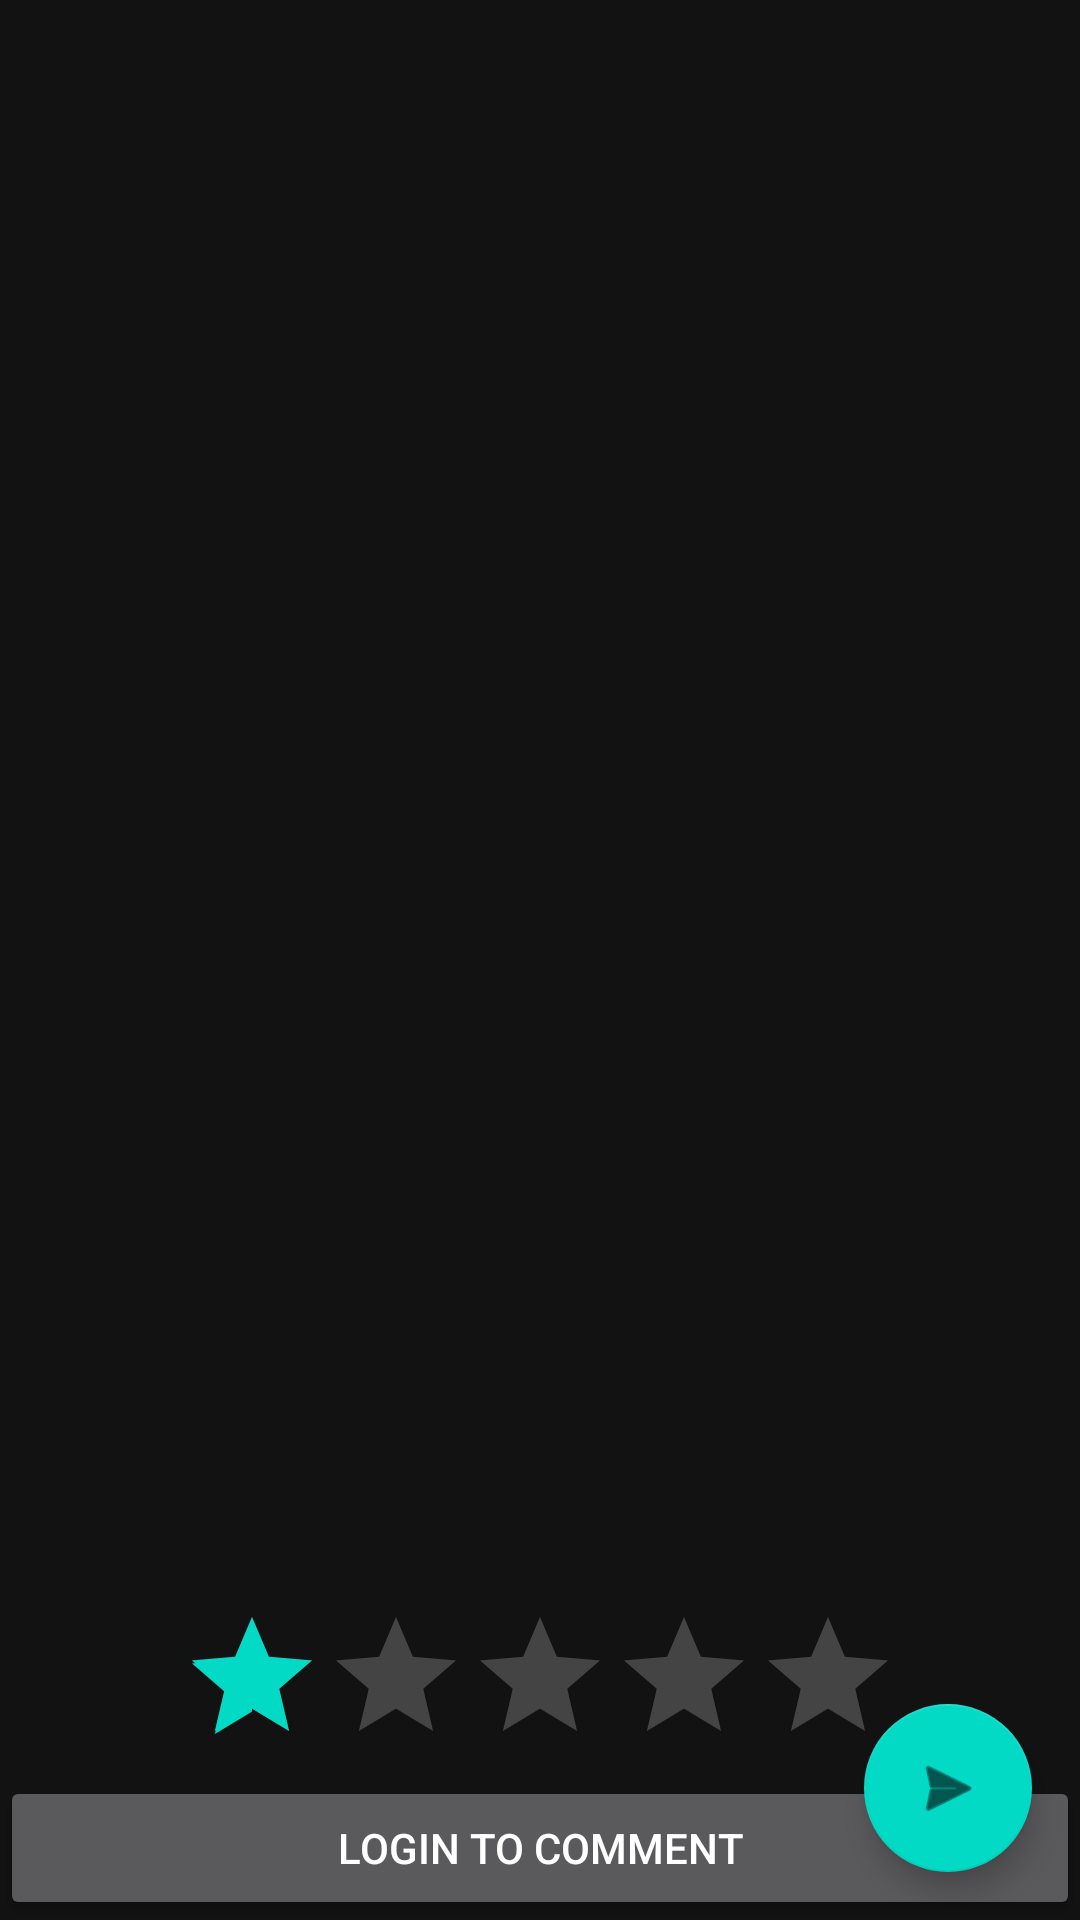

Produce the Android XML layout that renders to this screen, including the resource entries it uses.
<!-- AndroidManifest.xml: application theme AppTheme -->
<!-- res/layout/activity_wash.xml -->
<?xml version="1.0" encoding="utf-8"?>
<androidx.constraintlayout.widget.ConstraintLayout xmlns:app="http://schemas.android.com/apk/res-auto"
    android:id="@+id/frameLayout"
    android:layout_height="match_parent"
    android:layout_width="match_parent"
    android:focusable="true"
    android:focusableInTouchMode="true"
    android:clickable="true"
    xmlns:android="http://schemas.android.com/apk/res/android">

    <TextView
        android:id="@+id/infoView"
        android:layout_width="wrap_content"
        android:layout_height="wrap_content"
        android:text=""
        app:layout_constraintTop_toTopOf="parent"
        app:layout_constraintStart_toStartOf="parent" />

    <androidx.recyclerview.widget.RecyclerView
        android:id="@+id/recyclerview"
        android:layout_width="match_parent"
        android:layout_height="0dp"
        android:orientation="horizontal"
        app:layout_constraintBottom_toTopOf="@+id/ratingBar"
        app:layout_constraintTop_toBottomOf="@+id/infoView" />


    <RatingBar
        android:id="@+id/ratingBar"
        android:layout_width="wrap_content"
        android:layout_height="wrap_content"
        android:numStars="5"
        android:rating="1"
        android:stepSize="0.5"
        app:layout_constraintBottom_toTopOf="@+id/logIn"
        app:layout_constraintEnd_toEndOf="parent"
        app:layout_constraintStart_toStartOf="parent" />

    <EditText
        android:id="@+id/commentText"
        android:layout_width="match_parent"
        android:layout_height="wrap_content"
        android:layout_gravity="bottom"
        android:ems="10"
        android:hint="@string/comment_hint"
        android:inputType="textMultiLine"
        android:text=""
        app:layout_constraintBottom_toBottomOf="parent"
        android:autofillHints="search by tag..." />

    <Button
        android:id="@+id/logIn"
        android:text="@string/login_to_comment"
        android:layout_width="match_parent"
        android:layout_height="wrap_content"
        app:layout_constraintBottom_toBottomOf="parent" />

    <com.google.android.material.floatingactionbutton.FloatingActionButton
        android:id="@+id/fab"
        android:layout_width="wrap_content"
        android:layout_height="wrap_content"
        android:layout_gravity="end|bottom"
        android:layout_margin="16dp"
        android:src="@android:drawable/ic_menu_send"
        app:layout_constraintBottom_toBottomOf="parent"
        app:layout_constraintEnd_toEndOf="parent" />

</androidx.constraintlayout.widget.ConstraintLayout>
<!-- resources referenced by this layout -->
<resources>
  <string name="comment_hint">Napisz koment ziomq</string>
  <string name="login_to_comment">Login to comment</string>
  <style name="AppTheme" parent="Theme.MaterialComponents">
          <item name="colorPrimary">@color/colorPrimary</item>
          <item name="colorPrimaryVariant">@color/colorPrimaryVariant</item>
          <item name="colorSecondary">@color/colorSecondary</item>
          <item name="colorError">@color/colorError</item>
      </style>
  <color name="colorPrimary">#BB86FC</color>
  <color name="colorPrimaryVariant">#3700B3</color>
  <color name="colorSecondary">#03DAC6</color>
  <color name="colorError">#CF6679</color>
</resources>
